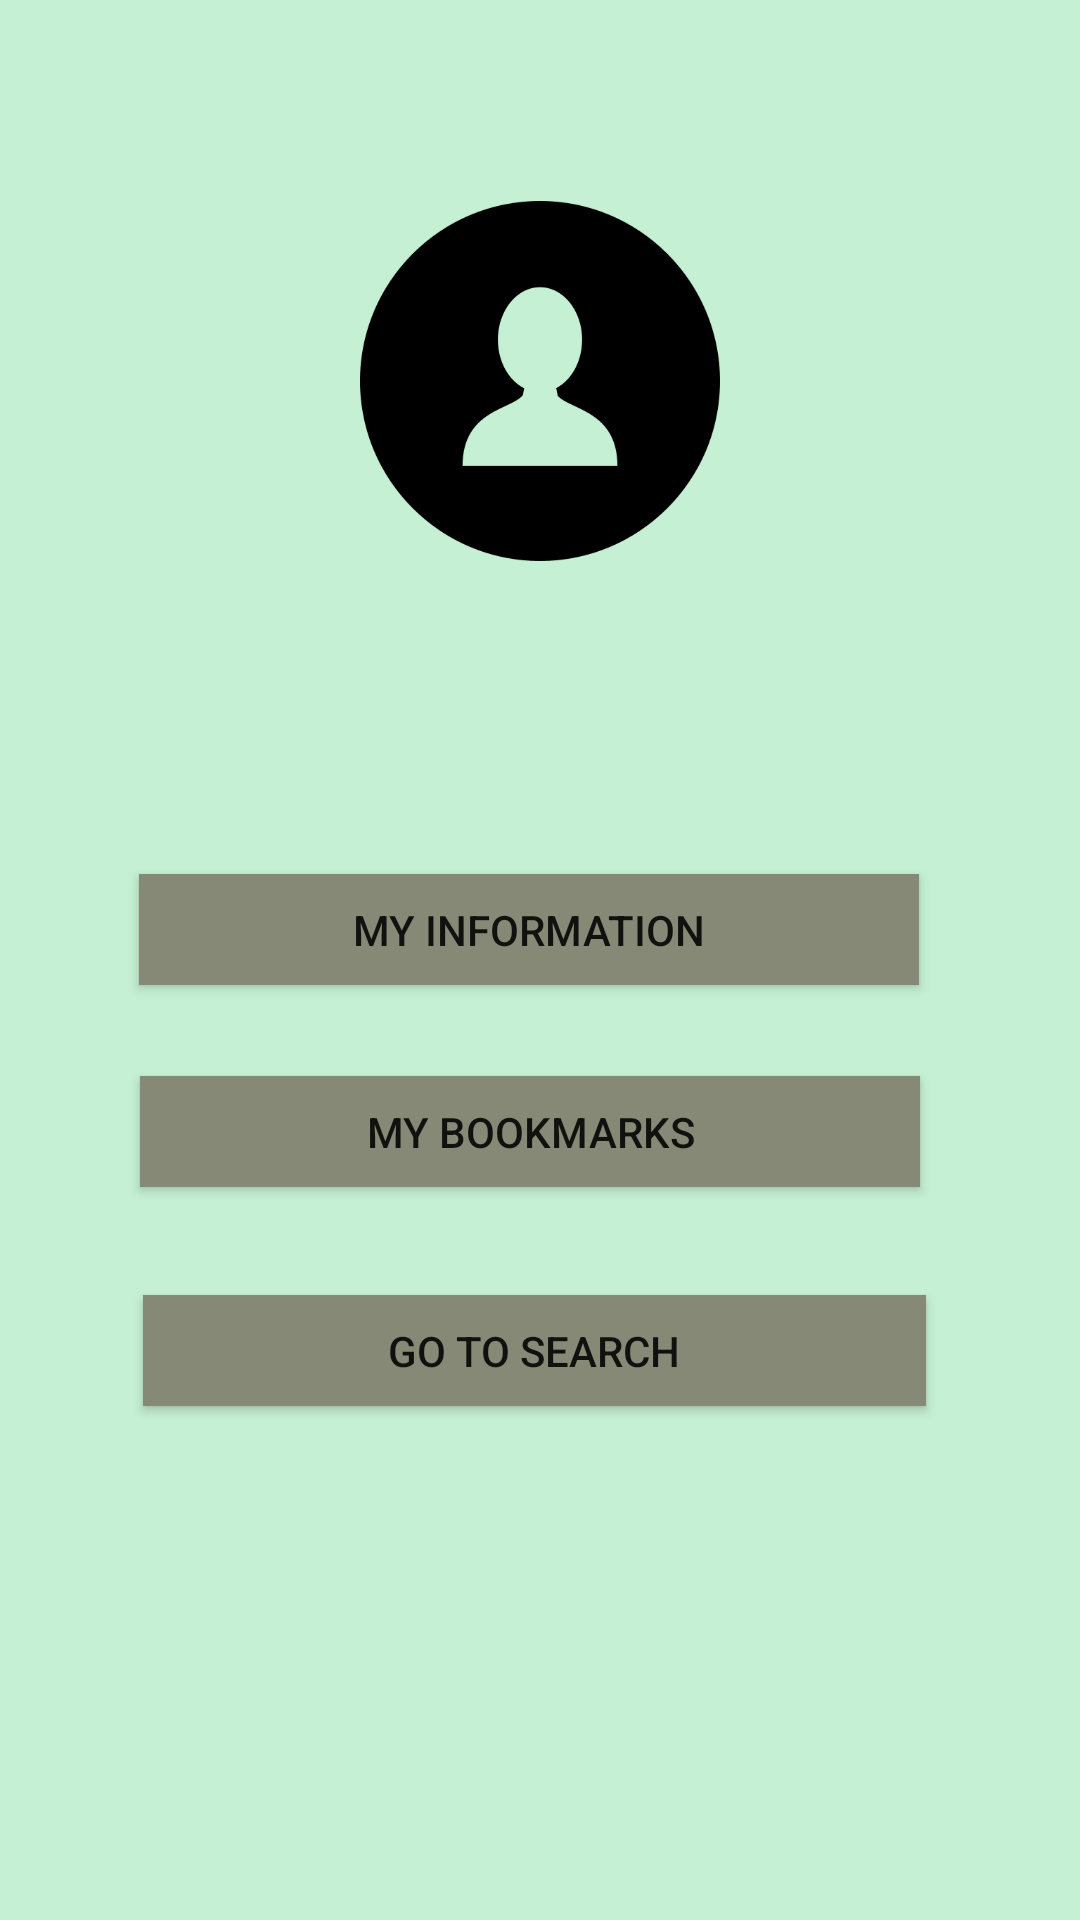

Layout XML and referenced resources for this Android screen:
<!-- AndroidManifest.xml: application theme AppTheme -->
<!-- res/layout/main_ctivity.xml -->
<?xml version="1.0" encoding="utf-8"?>
<androidx.constraintlayout.widget.ConstraintLayout xmlns:android="http://schemas.android.com/apk/res/android"
    xmlns:app="http://schemas.android.com/apk/res-auto"
    xmlns:tools="http://schemas.android.com/tools"
    android:layout_width="match_parent"
    android:layout_height="match_parent"
    tools:context=".LoginActivity"
    android:background="@color/colorPrimaryDark">

    <ImageView
        android:id="@+id/cont_image"
        android:layout_width="204dp"
        android:layout_height="120dp"
        android:contentDescription="@null"
        app:layout_constraintBottom_toBottomOf="parent"
        app:layout_constraintEnd_toEndOf="parent"
        app:layout_constraintStart_toStartOf="parent"
        app:layout_constraintTop_toTopOf="parent"
        app:layout_constraintVertical_bias="0.129"
        app:srcCompat="@drawable/user" />

    <Button
        android:id="@+id/Bookmarks_button"
        android:layout_width="260dp"
        android:layout_height="37dp"
        android:background="@color/colorPrimary"
        android:text="@string/my_bookmarks"
        app:layout_constraintBottom_toBottomOf="parent"
        app:layout_constraintEnd_toEndOf="parent"
        app:layout_constraintHorizontal_bias="0.465"
        app:layout_constraintStart_toStartOf="parent"
        app:layout_constraintTop_toTopOf="parent"
        app:layout_constraintVertical_bias="0.595" />

    <Button
        android:id="@+id/info_button"
        android:layout_width="260dp"
        android:layout_height="37dp"
        android:background="@color/colorPrimary"
        android:text="@string/my_information"
        app:layout_constraintBottom_toBottomOf="parent"
        app:layout_constraintEnd_toEndOf="parent"
        app:layout_constraintHorizontal_bias="0.463"
        app:layout_constraintStart_toStartOf="parent"
        app:layout_constraintTop_toTopOf="parent"
        app:layout_constraintVertical_bias="0.483" />

    <Button
        android:id="@+id/Search_button"
        android:layout_width="261dp"
        android:layout_height="37dp"
        android:background="@color/colorPrimary"
        android:text="@string/go_to_search"
        app:layout_constraintBottom_toBottomOf="parent"
        app:layout_constraintEnd_toEndOf="parent"
        app:layout_constraintHorizontal_bias="0.483"
        app:layout_constraintStart_toStartOf="parent"
        app:layout_constraintTop_toTopOf="parent"
        app:layout_constraintVertical_bias="0.716" />


</androidx.constraintlayout.widget.ConstraintLayout>
<!-- resources referenced by this layout -->
<resources>
  <color name="colorPrimary">#858975</color>
  <color name="colorPrimaryDark">#C5F0D3</color>
  <!-- drawable user: png bitmap (drawable-v24, 11518 bytes) -->
  <string name="go_to_search">Go to Search</string>
  <string name="my_bookmarks">My BookMarks</string>
  <string name="my_information">my information</string>
  <style name="AppTheme" parent="Theme.AppCompat.Light.NoActionBar">
          
          <item name="colorPrimary">@color/colorPrimary</item>
          <item name="colorPrimaryDark">@color/colorPrimaryDark</item>
          <item name="colorAccent">@color/colorAccent</item>
      </style>
  <color name="colorAccent">#03DAC5</color>
</resources>
